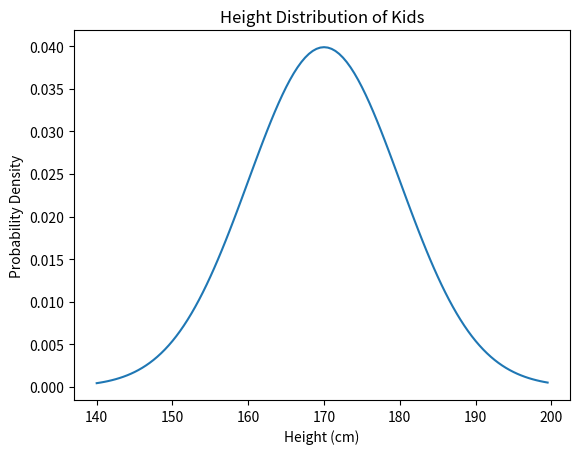

Source code (Python):
import numpy as np
import matplotlib.pyplot as plt
from scipy.stats import norm

# Parameters for the normal distribution
mean = 170
std_dev = 10

# Generate a range of height values
x = np.arange(140, 200, 0.5)  # smaller step for smooth curve

# Calculate the PDF values using scipy.stats.norm.pdf
pdf = norm.pdf(x, loc=mean, scale=std_dev)

# Plot the PDF
plt.plot(x, pdf, label='Mean = 170, SD = 10')
plt.title('Height Distribution of Kids')
plt.xlabel('Height (cm)')
plt.ylabel('Probability Density')
plt.show()
